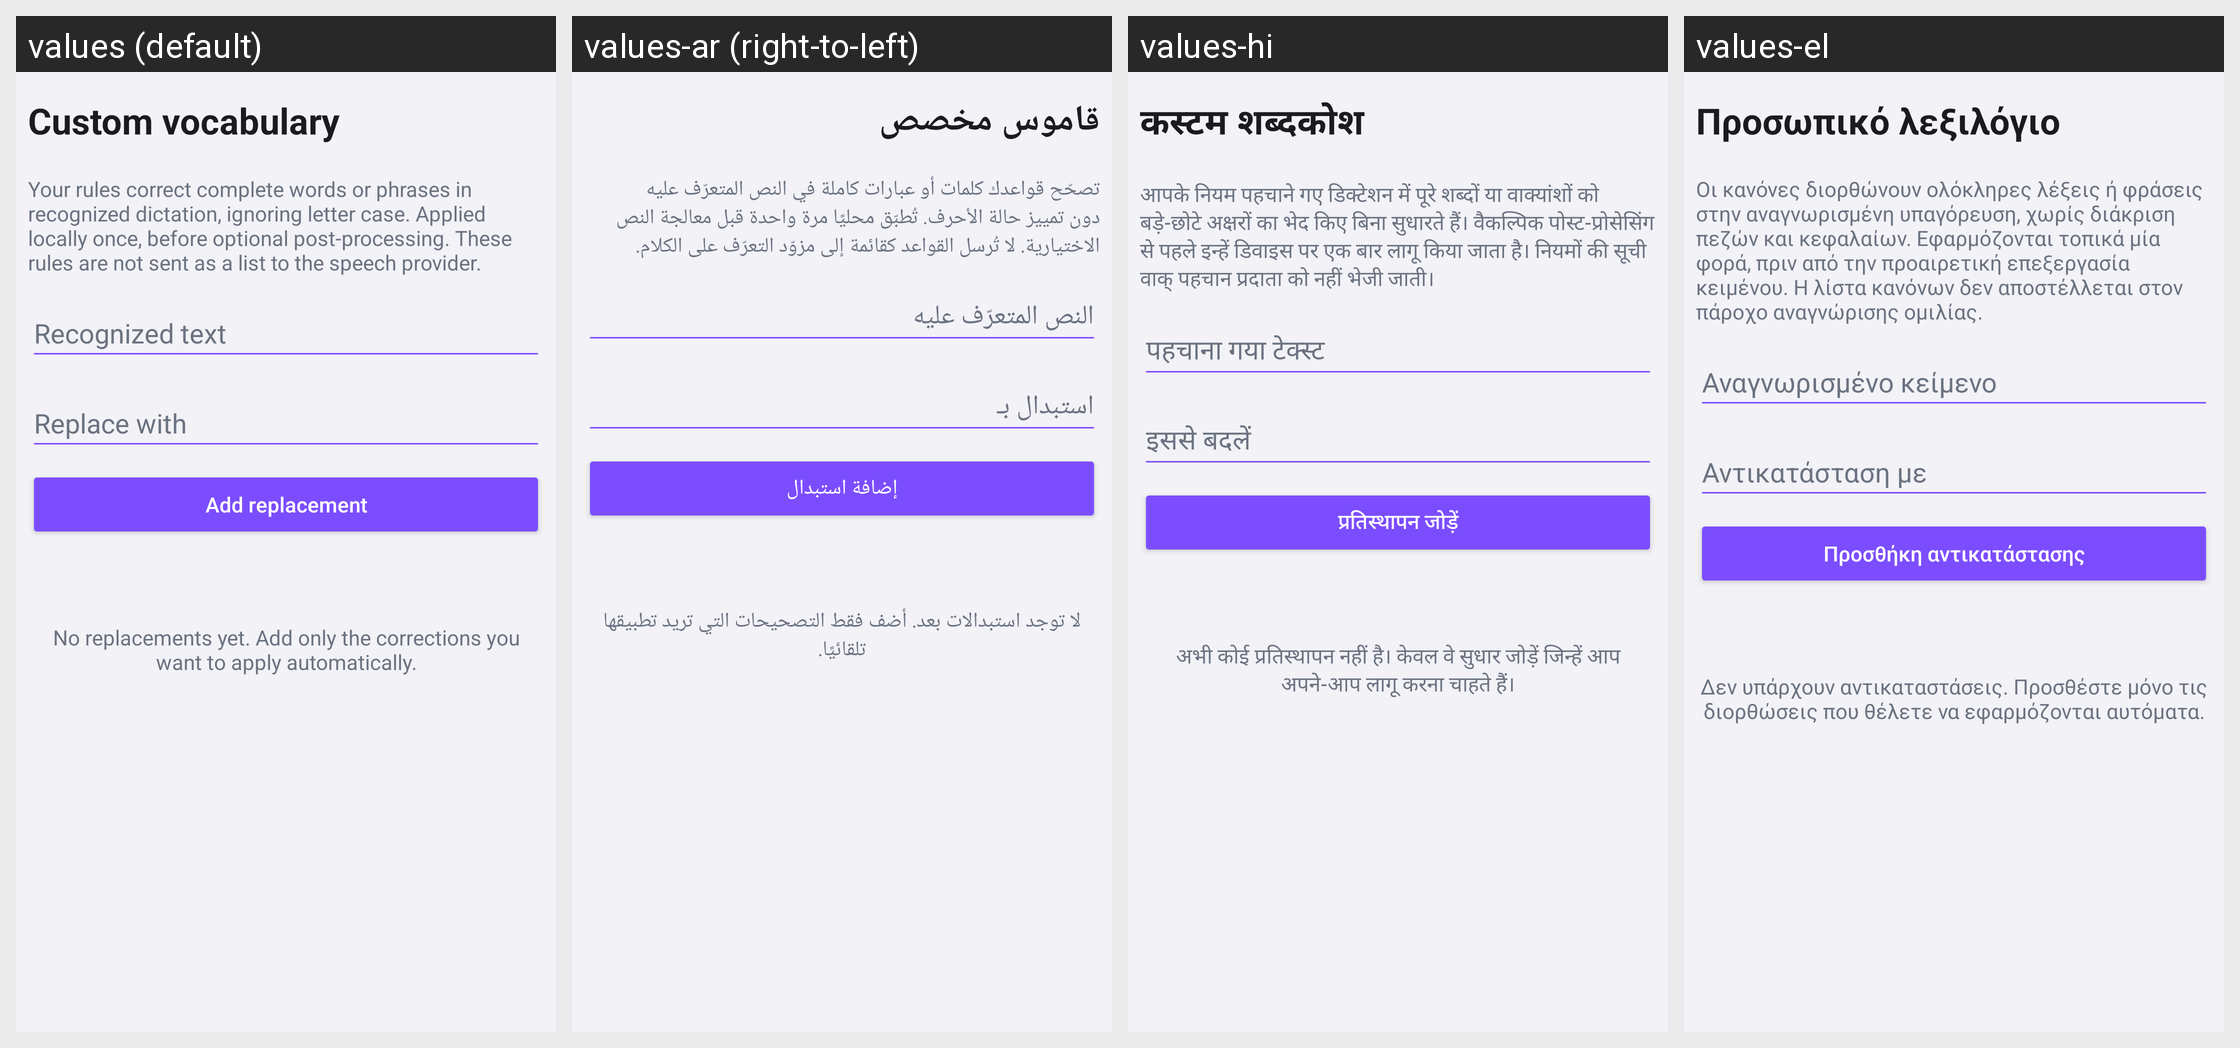

For this localized Android screen grid, give each drawn string resource with its value in every locale shown.
Android screen res/layout/header_vocabulary_replacements.xml rendered under 4 locales, left to right: values (default), values-ar (right-to-left), values-hi, values-el. Device: Nexus 5 (rendered at 1080×1920; each locale shown at half size, 540×960, under a caption strip naming it); theme Theme.VoiceKeyboard.
Other locales in the repository, not shown: values-be, values-de, values-es, values-fi, values-fr, values-it, values-ja, values-ko, values-pl, values-pt, values-ru, values-tr, values-zh.
Strings drawn on this screen, with the default value and each locale's value (text and hints the layout hard-codes, and strings that could not be matched under every locale, appear in the picture but are not listed):

vocabulary_title
  values: Custom vocabulary
  values-ar: قاموس مخصص
  values-hi: कस्टम शब्दकोश
  values-el: Προσωπικό λεξιλόγιο

dictionary_replacements_hint
  values: Your rules correct complete words or phrases in recognized dictation, ignoring letter case. Applied locally once, before optional post-processing. These rules are not sent as a list to the speech provider.
  values-ar: تصحّح قواعدك كلمات أو عبارات كاملة في النص المتعرّف عليه دون تمييز حالة الأحرف. تُطبّق محليًا مرة واحدة قبل معالجة النص الاختيارية. لا تُرسل القواعد كقائمة إلى مزوّد التعرّف على الكلام.
  values-hi: आपके नियम पहचाने गए डिक्टेशन में पूरे शब्दों या वाक्यांशों को बड़े-छोटे अक्षरों का भेद किए बिना सुधारते हैं। वैकल्पिक पोस्ट-प्रोसेसिंग से पहले इन्हें डिवाइस पर एक बार लागू किया जाता है। नियमों की सूची वाक् पहचान प्रदाता को नहीं भेजी जाती।
  values-el: Οι κανόνες διορθώνουν ολόκληρες λέξεις ή φράσεις στην αναγνωρισμένη υπαγόρευση, χωρίς διάκριση πεζών και κεφαλαίων. Εφαρμόζονται τοπικά μία φορά, πριν από την προαιρετική επεξεργασία κειμένου. Η λίστα κανόνων δεν αποστέλλεται στον πάροχο αναγνώρισης ομιλίας.

dictionary_replacement_from
  values: Recognized text
  values-ar: النص المتعرّف عليه
  values-hi: पहचाना गया टेक्स्ट
  values-el: Αναγνωρισμένο κείμενο

dictionary_replacement_to
  values: Replace with
  values-ar: استبدال بـ
  values-hi: इससे बदलें
  values-el: Αντικατάσταση με

dictionary_replacement_add
  values: Add replacement
  values-ar: إضافة استبدال
  values-hi: प्रतिस्थापन जोड़ें
  values-el: Προσθήκη αντικατάστασης

dictionary_replacements_empty
  values: No replacements yet. Add only the corrections you want to apply automatically.
  values-ar: لا توجد استبدالات بعد. أضف فقط التصحيحات التي تريد تطبيقها تلقائيًا.
  values-hi: अभी कोई प्रतिस्थापन नहीं है। केवल वे सुधार जोड़ें जिन्हें आप अपने-आप लागू करना चाहते हैं।
  values-el: Δεν υπάρχουν αντικαταστάσεις. Προσθέστε μόνο τις διορθώσεις που θέλετε να εφαρμόζονται αυτόματα.
